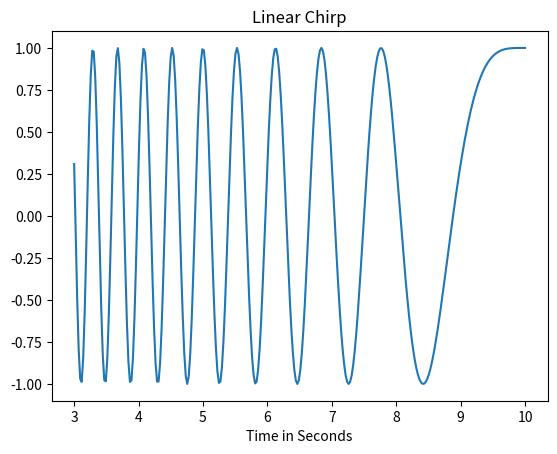

The script that saved this image:
from scipy.signal import chirp as cp
import numpy as np
import matplotlib.pyplot as plt  # Importing matplotlib for plotting

# Time vector
t_T = np.linspace(3, 10, 300)

# Generate a linear chirp signal
w_W = cp(t_T, f0=4, f1=2, t1=5, method='linear')

# Plotting the chirp signal
plt.plot(t_T, w_W)
plt.title("Linear Chirp")
plt.xlabel('Time in Seconds')
plt.show()
